Image classification data set "data2" (ikathuria/GestureRecognition on GitHub). Class labels (14): down gesture, eight hand gesture, five hand gesture, four hand gesture, left gesture, nine hand gesture, off gesture, one hand gesture, right gesture, seven hand gesture, six hand gesture, three hand gesture, two hand gesture, zero hand gesture.

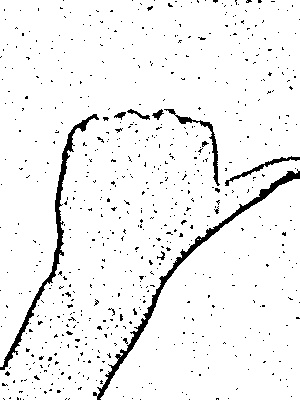
Label: right gesture

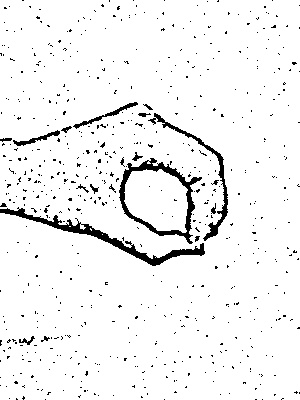
Label: zero hand gesture

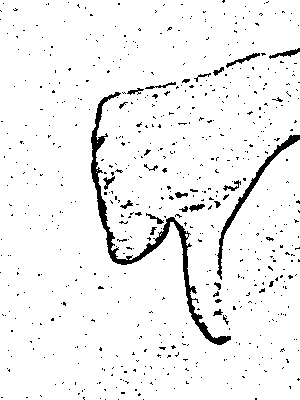
Label: down gesture

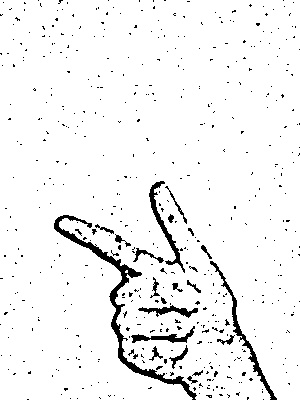
Label: eight hand gesture

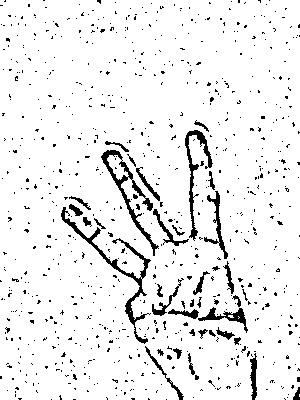
Label: three hand gesture

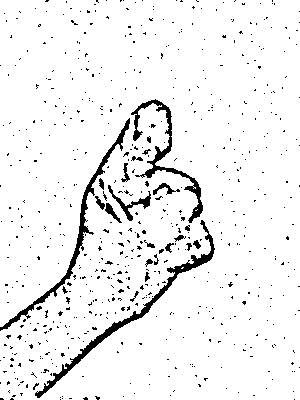
Label: nine hand gesture
